Run: headless pygame with SDL's dummy video driver; simulated clock (each Clock.tick advances the game by its frame time, no real sleeping); random seed 0; keys injected as events and as key.get_pressed() state; no mouse input.
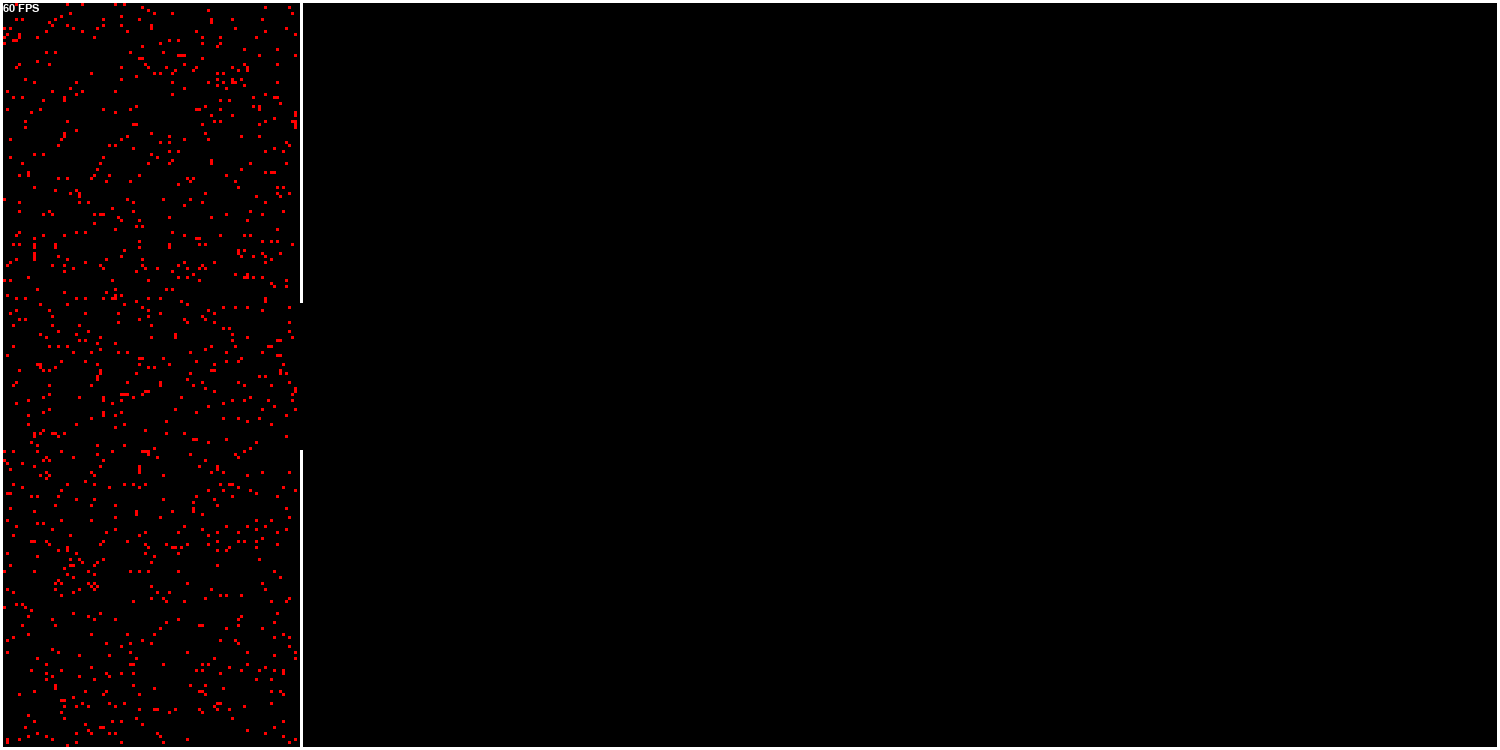
Frame 1 of 4 · flips 1–60 · no input
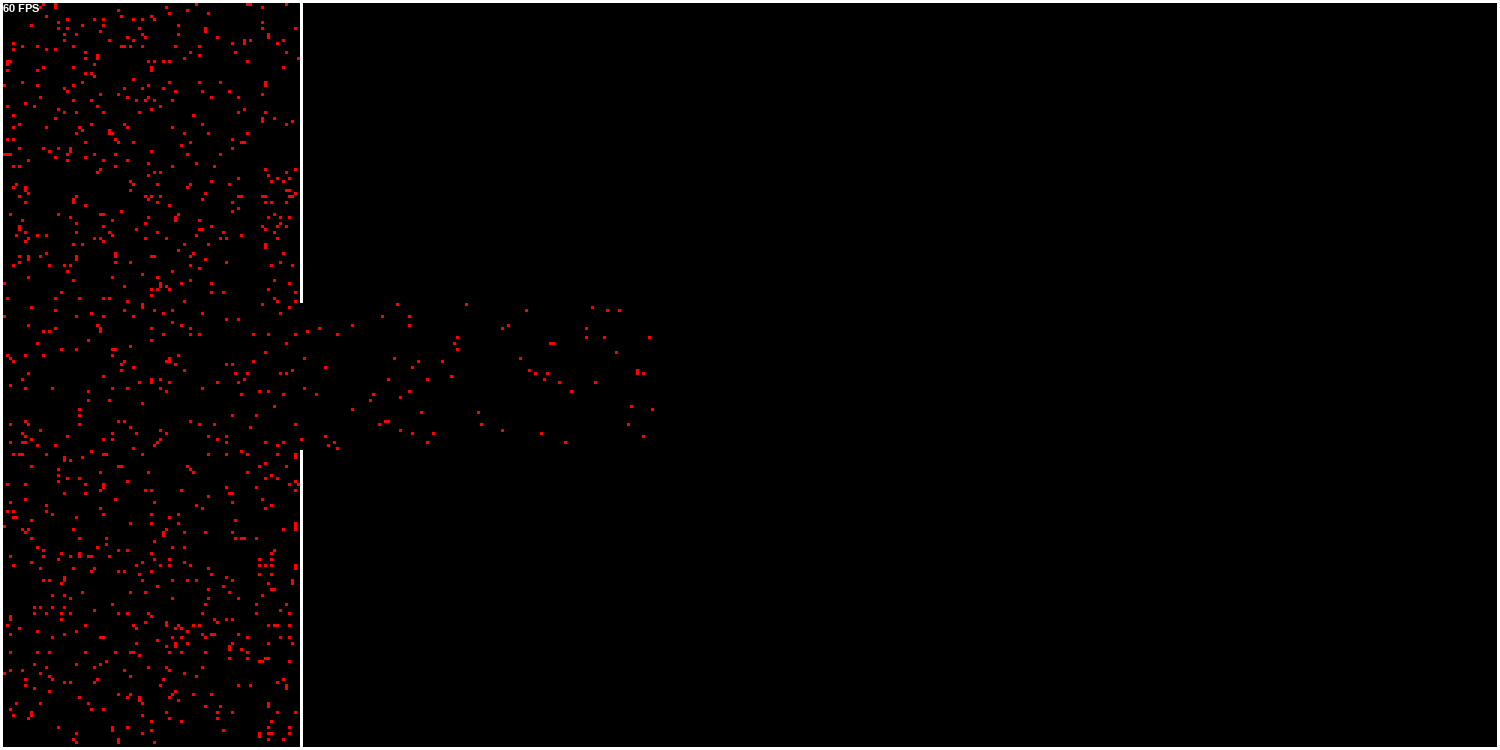
Frame 2 of 4 · flips 61–180 · tapped SPACE, RETURN · held RIGHT (→), D
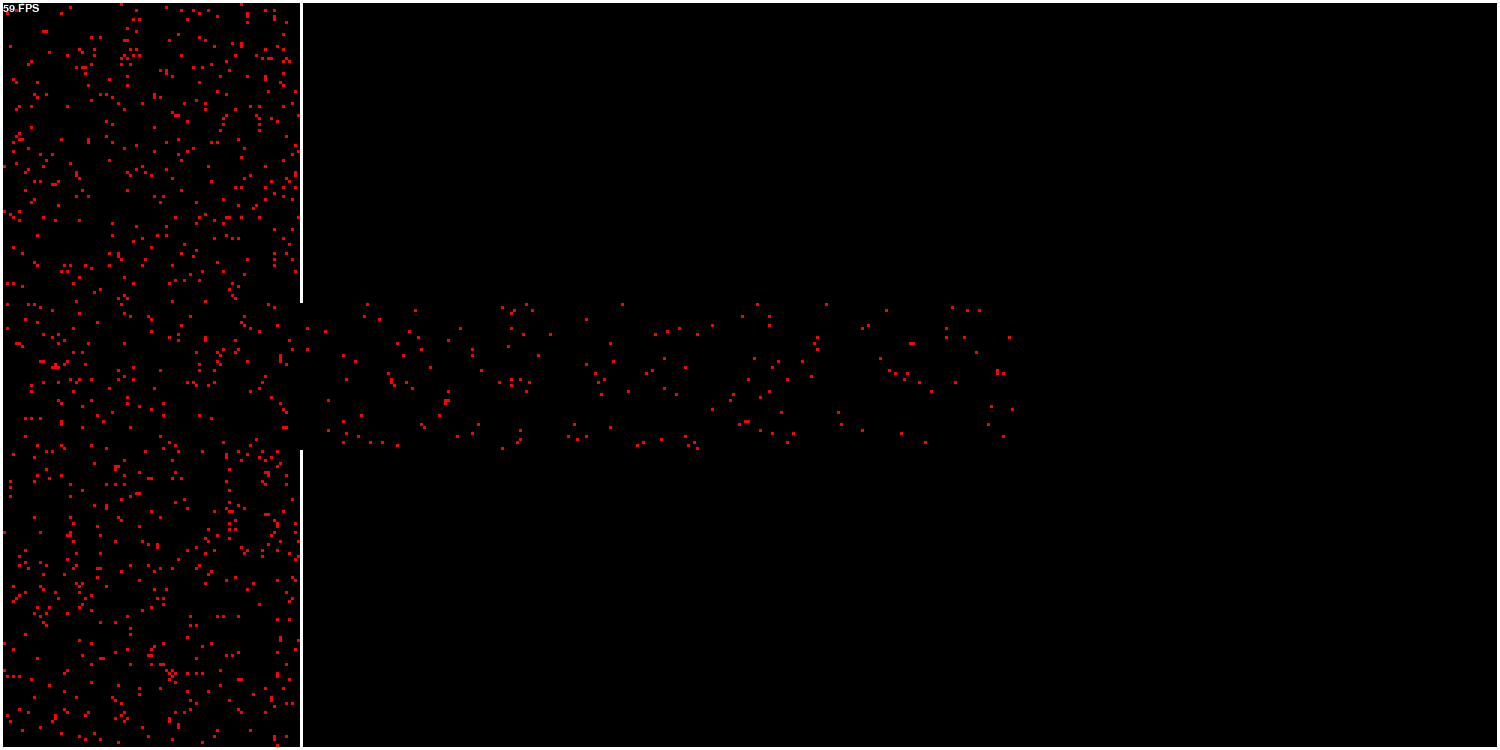
Frame 3 of 4 · flips 181–300 · held DOWN (↓), S
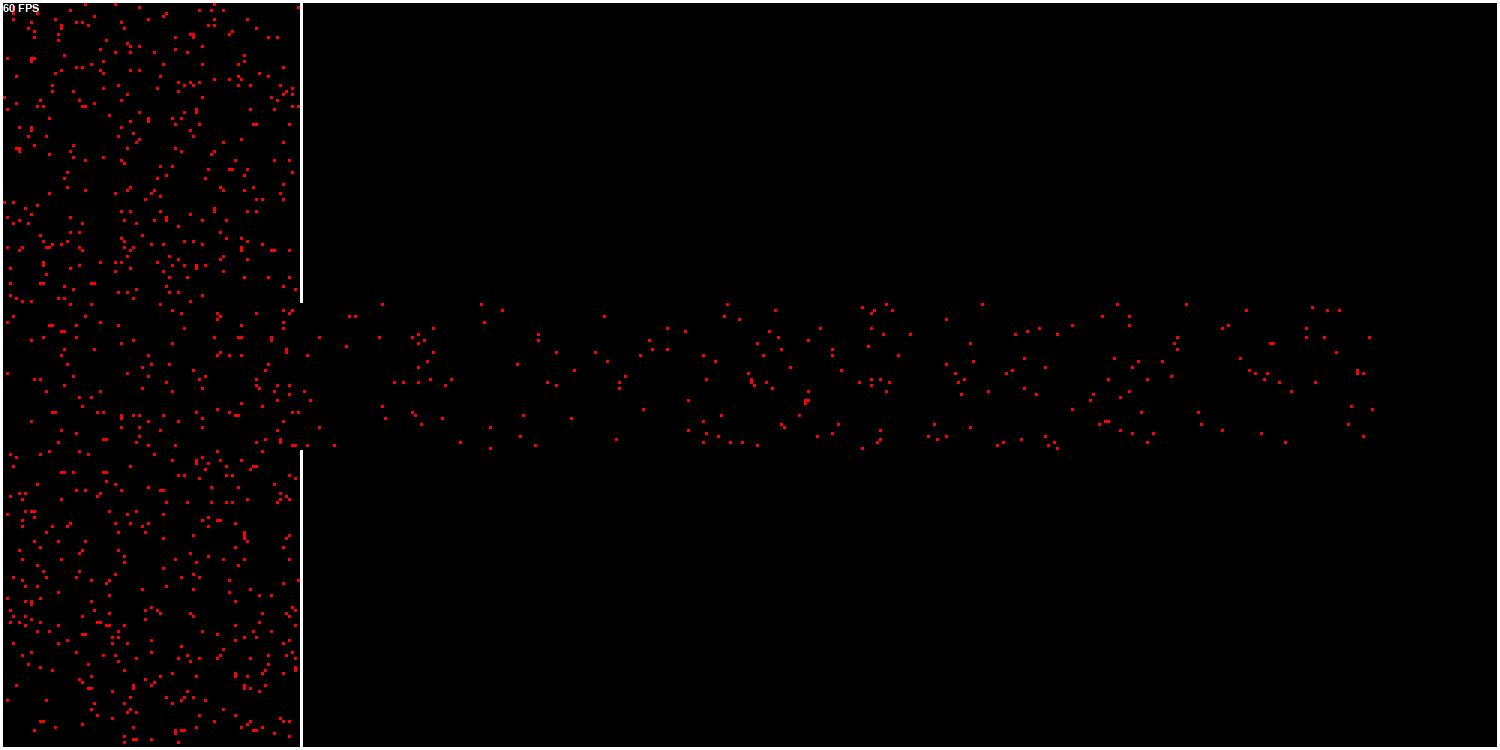
Frame 4 of 4 · flips 301–420 · held LEFT (←), A, UP (↑), W

The pygame program that drew these frames:

import random
import pygame

pygame.init()

BLACK = (0, 0, 0)
GREEN = (0, 255, 50)
RED = (255, 0, 0)
WHITE = (255, 255, 255)

WIDTH, HEIGHT = 1500, 750
TILE_SIZE = 3
GRID_WIDTH = WIDTH // TILE_SIZE  # 500
GRID_HEIGHT = HEIGHT // TILE_SIZE  # 250
FPS = 60

screen = pygame.display.set_mode((WIDTH, HEIGHT))

clock = pygame.time.Clock()

font = pygame.font.SysFont("Arial", 16)

DIRECTIONS = {
    "N": (0, -1),
    "S": (0, 1),
    "E": (1, 0),
    "W": (-1, 0),
}

def create_initial_board():
    positions = {}

    # Obramowanie - górna i dolna krawędź
    for col in range(GRID_WIDTH):
        positions[(col, 0)] = {"boundary": True}
        positions[(col, GRID_HEIGHT - 1)] = {"boundary": True}

    # Obramowanie - lewa i prawa krawędź
    for row in range(GRID_HEIGHT):
        positions[(0, row)] = {"boundary": True}
        positions[(GRID_WIDTH - 1, row)] = {"boundary": True}

    # Pionowa ściana z przerwą
    wall_col = GRID_WIDTH // 5
    for row in range(GRID_HEIGHT):
        if not (100 < row < 150):
            positions[(wall_col, row)] = {"boundary": True}

    return positions


def gen(num, positions):
    for _ in range(num):
        col = random.randint(1, GRID_WIDTH // 5 - 2)
        row = random.randint(1, GRID_HEIGHT - 2)
        position = (col, row)

        if position not in positions:
            positions[position] = {}

        # Dodaj cząstkę z losowym kierunkiem
        direction = random.choice(list(DIRECTIONS.keys()))
        positions[position][direction] = True


def drawGrid(positions):
    for position, states in positions.items():
        col, row = position
        if "boundary" in states:
            color = WHITE
        elif any(states.values()):
            color = RED
        else:
            continue

        pygame.draw.rect(screen, color, (col * TILE_SIZE, row * TILE_SIZE, TILE_SIZE, TILE_SIZE))


def adjust_grid(positions):
    new_positions = {}

    for position, states in positions.items():
        if "boundary" in states:
            new_positions[position] = {"boundary": True}
            continue

        for direction, active in states.items():
            if not active:
                continue

            dx, dy = DIRECTIONS[direction]
            new_position = (position[0] + dx, position[1] + dy)

            # Odbicie od ściany
            if new_position in positions and "boundary" in positions[new_position]:
                if direction == "N":
                    direction = "S"
                elif direction == "S":
                    direction = "N"
                elif direction == "E":
                    direction = "W"
                elif direction == "W":
                    direction = "E"

                dx, dy = DIRECTIONS[direction]
                new_position = (position[0] + dx, position[1] + dy)

            # Przenoszenie cząstki do nowej pozycji
            if new_position not in new_positions:
                new_positions[new_position] = {}
            new_positions[new_position][direction] = True

    handle_collisions(new_positions)
    return new_positions



def handle_collisions(positions):
    for position, states in positions.items():
        active_directions = [dir for dir, active in states.items() if active]

        # Obsługa kolizji dwóch cząstek z przeciwnych stron
        if len(active_directions) == 2:
            if "N" in active_directions and "S" in active_directions:
                states["N"], states["S"] = False, False
                states["E"], states["W"] = True, True
            elif "E" in active_directions and "W" in active_directions:
                states["E"], states["W"] = False, False
                states["N"], states["S"] = True, True

        # Obsługa bardziej złożonych kolizji
        elif len(active_directions) > 2:
            pass



def get_neighbors(position):
    pass


def main():
    global FPS
    running = True
    playing = False
    f = 10

    positions = create_initial_board()
    gen(1000, positions)  # Generuj 10 cząstek

    while running:
        clock.tick(FPS)

        if playing:
            positions = adjust_grid(positions)

        pygame.display.set_caption("Playing" if playing else "Paused")

        for event in pygame.event.get():
            if event.type == pygame.QUIT:
                running = False

            if event.type == pygame.KEYDOWN:
                if event.key == pygame.K_ESCAPE:
                    running = False

                if event.key == pygame.K_SPACE:
                    playing = not playing

                if event.key == pygame.K_g:
                    gen(1000, positions)

                if event.key == pygame.K_UP:
                    FPS = min(FPS + 1, 60)

                if event.key == pygame.K_DOWN:
                    FPS = max(FPS - 1, 1)

                if event.key == pygame.K_EQUALS:
                    FPS = 60

                if event.key == pygame.K_MINUS:
                    FPS = 1

        screen.fill(BLACK)
        drawGrid(positions)

        txtsurf = font.render(f"{FPS} FPS", True, WHITE)
        screen.blit(txtsurf, (3, 3))

        pygame.display.update()

    pygame.quit()


if __name__ == '__main__':
    main()
